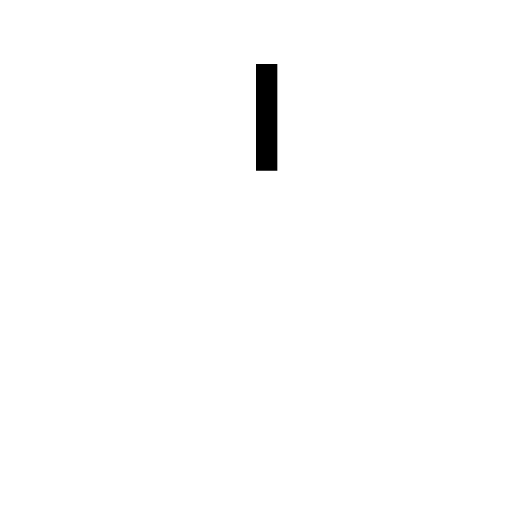
t = 0.00 s
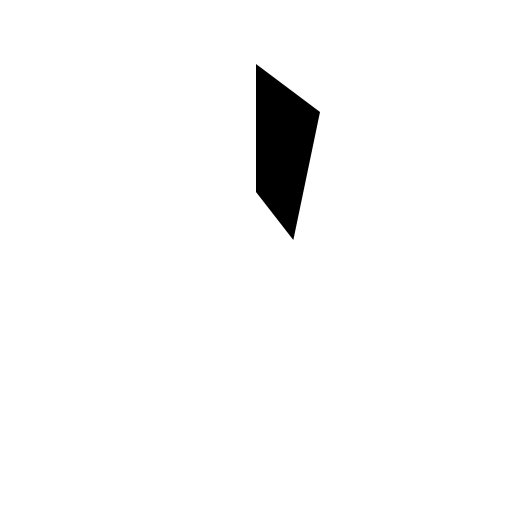
t = 0.25 s
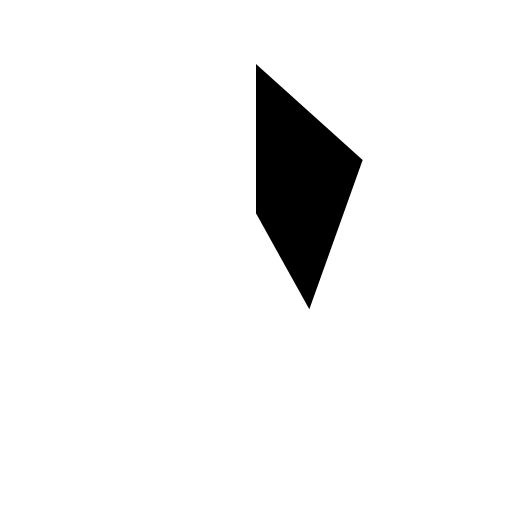
t = 0.50 s
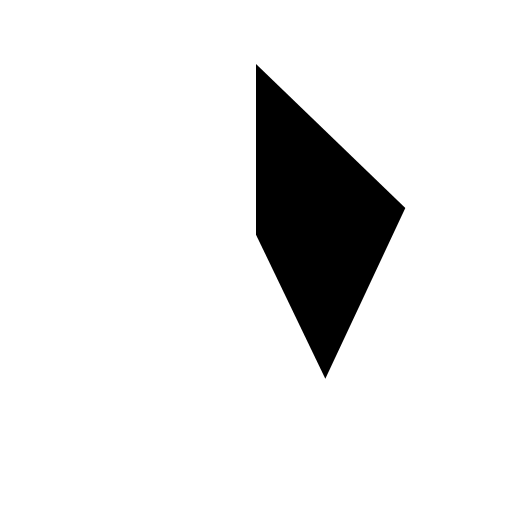
t = 0.75 s
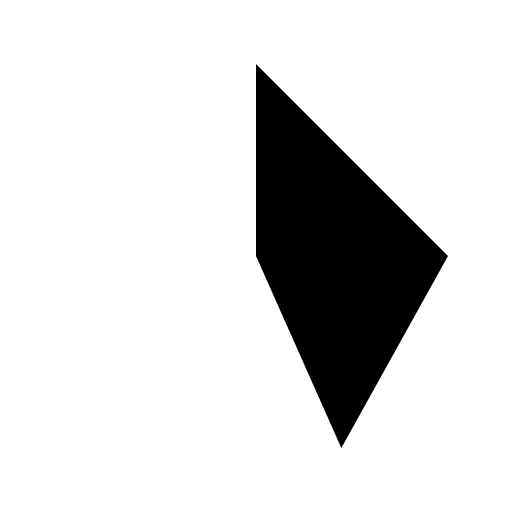
t = 1.00 s

The animated SVG that drew these frames (rendered in a browser with its animation timeline set to each time). Animation: 1 SMIL element (animate=1); one cycle of 1.00 s.

<svg viewBox="0 0 24 24">
  <path d="M12 3L13 3L13 8L12 8Z">
    <animate attributeName="d" values="M12 3L13 3L13 8L12 8Z;M12 3L21 12L16 21L12 12Z"
             dur="1000ms" fill="freeze"/>
  </path>
</svg>
